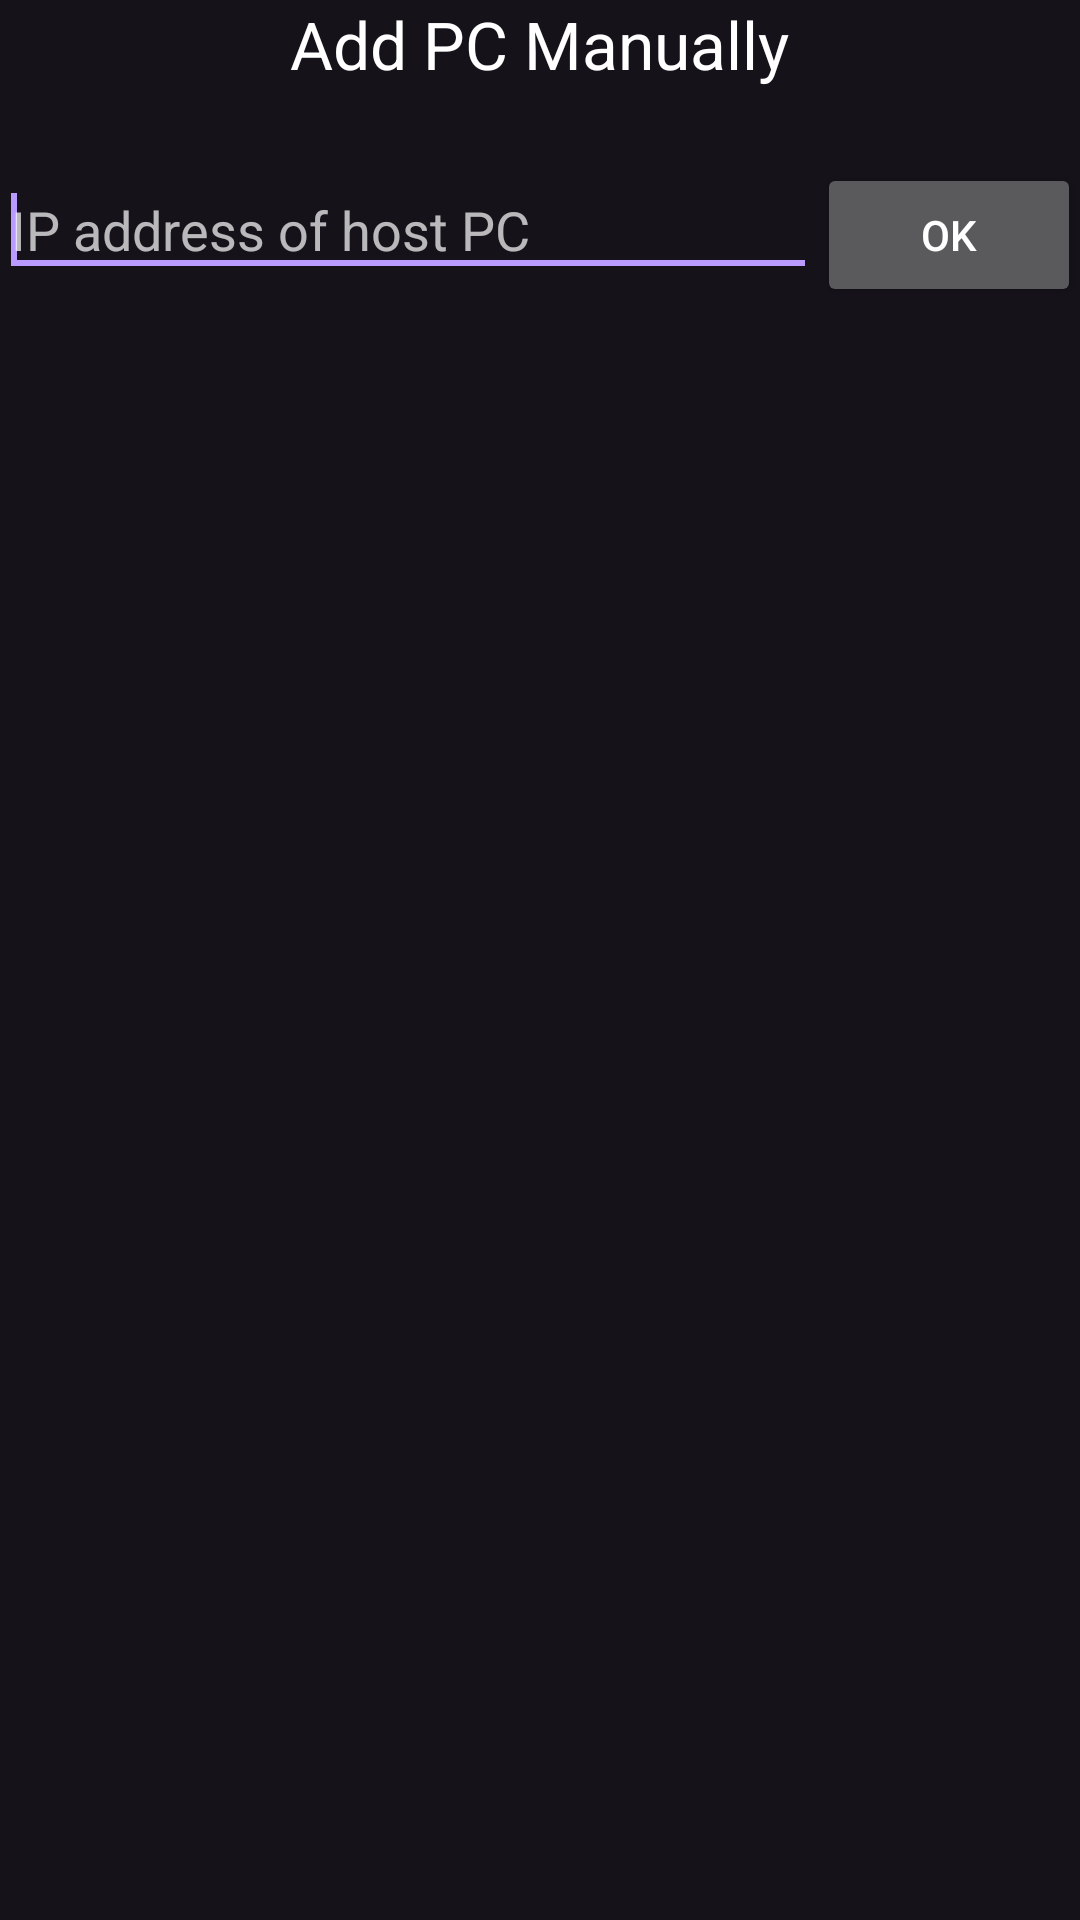

The Android layout XML behind this screen, and the referenced resources:
<!-- AndroidManifest.xml: application theme AppTheme -->
<!-- res/layout/activity_add_computer_manually.xml -->
<RelativeLayout xmlns:android="http://schemas.android.com/apk/res/android"
    xmlns:tools="http://schemas.android.com/tools"
    android:background="@color/penek_surface"
    android:layout_width="fill_parent"
    android:layout_height="fill_parent"
    android:paddingBottom="@dimen/activity_vertical_margin"
    android:paddingLeft="@dimen/activity_horizontal_margin"
    android:paddingRight="@dimen/activity_horizontal_margin"
    android:paddingTop="@dimen/activity_vertical_margin"
    tools:context=".preferences.AddComputerManually" >

    <TextView
        android:id="@+id/manuallyAddPcText"
        android:text="@string/title_add_pc"
        android:layout_width="wrap_content"
        android:layout_height="wrap_content"
        android:preferKeepClear="true"
        android:layout_centerHorizontal="true"
        android:textAppearance="?android:attr/textAppearanceLarge"
        android:layout_alignParentTop="true"/>

    <EditText
        android:id="@+id/hostTextView"
        android:layout_width="wrap_content"
        android:layout_height="wrap_content"
        android:layout_below="@+id/manuallyAddPcText"
        android:layout_toLeftOf="@+id/addPcButton"
        android:layout_toStartOf="@+id/addPcButton"
        android:layout_marginTop="25dp"
        android:layout_alignParentLeft="true"
        android:layout_alignParentStart="true"
        android:ems="10"
        android:singleLine="true"
        android:preferKeepClear="true"
        android:inputType="textNoSuggestions"
        android:hint="@string/ip_hint" >
        
        <requestFocus />
    </EditText>

    <Button
        android:id="@+id/addPcButton"
        android:layout_width="wrap_content"
        android:layout_height="wrap_content"
        android:layout_marginTop="25dp"
        android:layout_below="@+id/manuallyAddPcText"
        android:layout_alignParentRight="true"
        android:layout_alignParentEnd="true"
        android:preferKeepClear="true"
        android:text="@android:string/ok"/>
	
</RelativeLayout>
<!-- resources referenced by this layout -->
<resources>
  <color name="penek_surface">#15121A</color>
  <string name="ip_hint">IP address of host PC</string>
  <string name="title_add_pc">Add PC Manually</string>
  <style name="AppTheme" parent="AppBaseTheme">
          
          <item name="android:windowActionBar">false</item>
          <item name="android:windowNoTitle">true</item>
          <item name="android:statusBarColor">@color/penek_surface</item>
          <item name="android:navigationBarColor">@color/penek_surface</item>
          <item name="android:colorBackground">@color/penek_surface</item>
          <item name="android:windowBackground">@color/penek_surface</item>
          <item name="colorPrimary">@color/penek_accent</item>
          <item name="colorSecondary">@color/penek_accent</item>
      </style>
  <style name="AppBaseTheme" parent="Theme.MaterialComponents.NoActionBar">
          
      </style>
  <color name="penek_accent">#B99AFF</color>
</resources>
